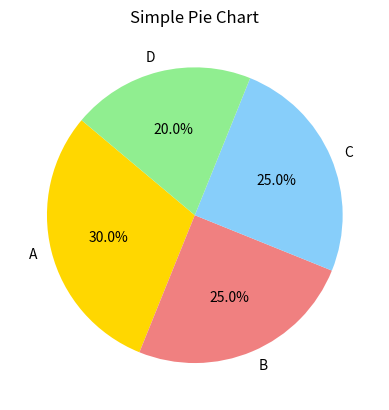

The matplotlib source for this figure:
import matplotlib.pyplot as plt

labels = ['A', 'B', 'C', 'D']
sizes = [30, 25, 25, 20]
colors = ['gold', 'lightcoral', 'lightskyblue', 'lightgreen']

plt.pie(sizes, labels=labels, colors=colors, autopct='%1.1f%%', startangle=140)
plt.title("Simple Pie Chart")
plt.show()
